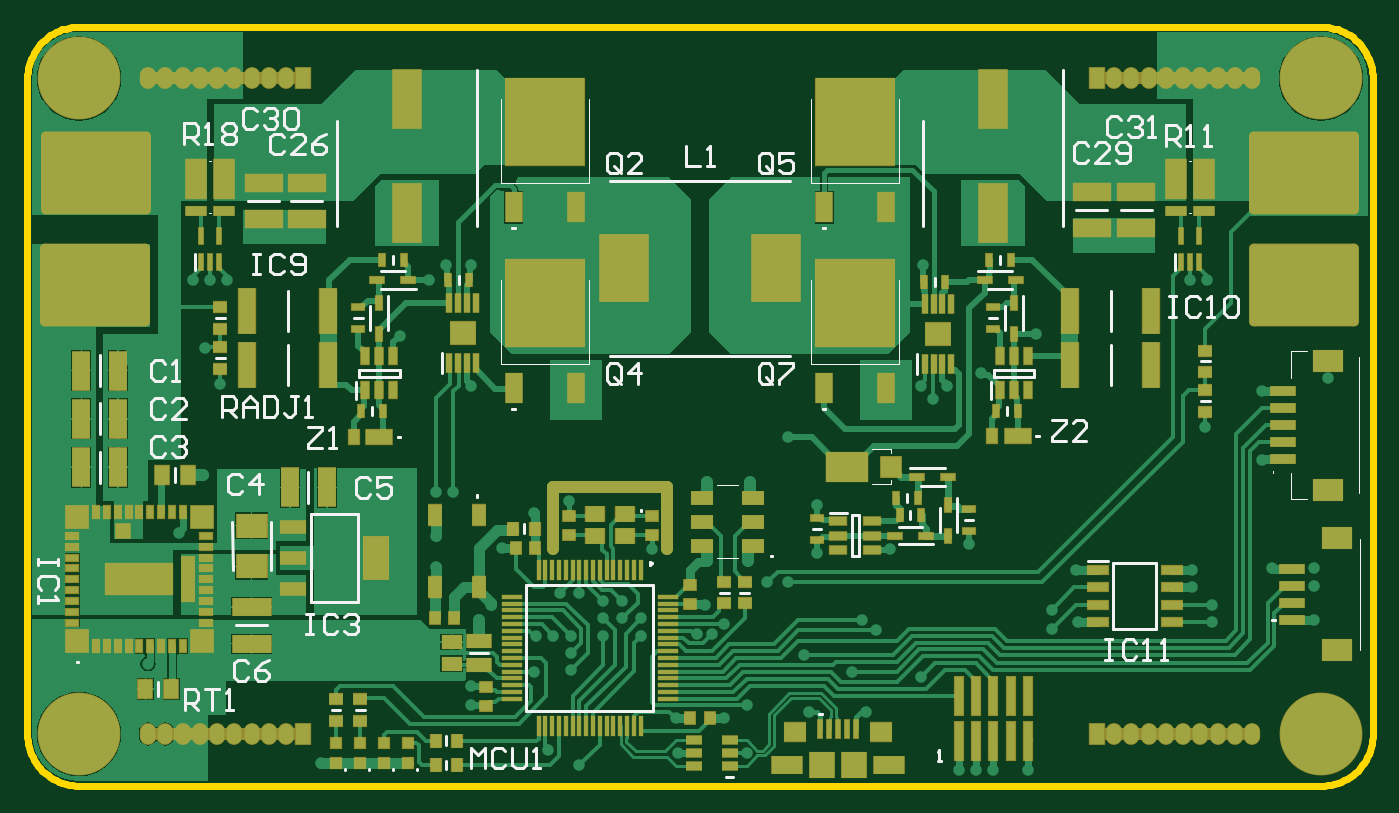
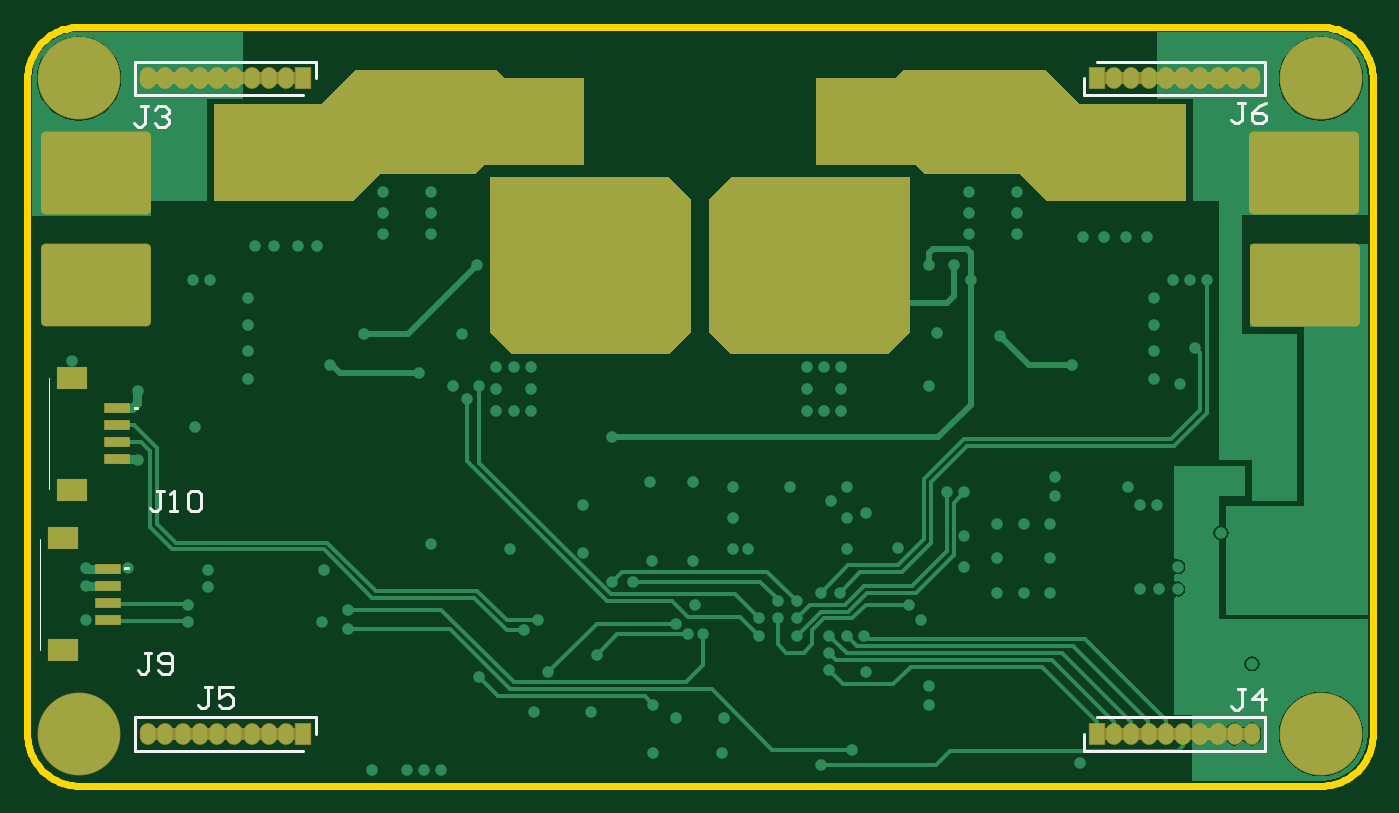
Circuit board: 10 layer files. Board 99.1 x 55.9 mm.
- bottom_copper: RcMPPT-SCC.GBL (19725 bytes)
- bottom_silk: RcMPPT-SCC.GBO (2382 bytes)
- paste: RcMPPT-SCC.GBP (1048 bytes)
- bottom_mask: RcMPPT-SCC.GBS (3639 bytes)
- outline: RcMPPT-SCC.GKO (2080 bytes)
- outline: RcMPPT-SCC.GM1 (272 bytes)
- top_copper: RcMPPT-SCC.GTL (50208 bytes)
- top_silk: RcMPPT-SCC.GTO (12867 bytes)
- paste: RcMPPT-SCC.GTP (9323 bytes)
- top_mask: RcMPPT-SCC.GTS (11372 bytes)

=== bottom_copper: RcMPPT-SCC.GBL (19725 bytes, source omitted) ===
=== bottom_silk: RcMPPT-SCC.GBO ===
G04*
G04 #@! TF.GenerationSoftware,Altium Limited,Altium Designer,21.0.8 (223)*
G04*
G04 Layer_Color=32896*
%FSLAX25Y25*%
%MOIN*%
G70*
G04*
G04 #@! TF.SameCoordinates,7C19FEE0-9405-418D-A0C6-2703AC14626A*
G04*
G04*
G04 #@! TF.FilePolarity,Positive*
G04*
G01*
G75*
%ADD10C,0.00787*%
%ADD12C,0.00394*%
%ADD13C,0.01000*%
D10*
X361539Y62980D02*
X360752D01*
X361539D01*
X358858Y109520D02*
X358071D01*
X358858D01*
X310000Y200079D02*
X358740D01*
Y209921D01*
X306260D02*
X358740D01*
X306260Y205000D02*
Y209921D01*
X83740Y10079D02*
Y15000D01*
X31260Y10079D02*
X83740D01*
X31260D02*
Y19921D01*
X80000D01*
X310000Y10079D02*
X358740D01*
Y19921D01*
X306260D02*
X358740D01*
X306260Y15000D02*
Y19921D01*
X83740Y200079D02*
Y205000D01*
X31260Y200079D02*
X83740D01*
X31260D02*
Y209921D01*
X80000D01*
D12*
X386343Y39457D02*
Y71543D01*
X383661Y85996D02*
Y118083D01*
D13*
X350499Y85499D02*
X352498D01*
X351499D01*
Y80501D01*
X352498Y79501D01*
X353498D01*
X354498Y80501D01*
X348499Y79501D02*
X346500D01*
X347500D01*
Y85499D01*
X348499Y84499D01*
X343501D02*
X342501Y85499D01*
X340502D01*
X339502Y84499D01*
Y80501D01*
X340502Y79501D01*
X342501D01*
X343501Y80501D01*
Y84499D01*
X354000Y38499D02*
X355999D01*
X354999D01*
Y33501D01*
X355999Y32501D01*
X356999D01*
X357998Y33501D01*
X352000D02*
X351001Y32501D01*
X349001D01*
X348002Y33501D01*
Y37499D01*
X349001Y38499D01*
X351001D01*
X352000Y37499D01*
Y36500D01*
X351001Y35500D01*
X348002D01*
X37000Y197999D02*
X38999D01*
X37999D01*
Y193001D01*
X38999Y192001D01*
X39999D01*
X40998Y193001D01*
X31002Y197999D02*
X33001Y196999D01*
X35000Y195000D01*
Y193001D01*
X34001Y192001D01*
X32001D01*
X31002Y193001D01*
Y194000D01*
X32001Y195000D01*
X35000D01*
X336500Y28499D02*
X338499D01*
X337499D01*
Y23501D01*
X338499Y22501D01*
X339499D01*
X340498Y23501D01*
X330502Y28499D02*
X334500D01*
Y25500D01*
X332501Y26500D01*
X331501D01*
X330502Y25500D01*
Y23501D01*
X331501Y22501D01*
X333501D01*
X334500Y23501D01*
X37000Y27999D02*
X38999D01*
X37999D01*
Y23001D01*
X38999Y22001D01*
X39999D01*
X40998Y23001D01*
X32001Y22001D02*
Y27999D01*
X35000Y25000D01*
X31002D01*
X355000Y196999D02*
X356999D01*
X355999D01*
Y192001D01*
X356999Y191001D01*
X357999D01*
X358998Y192001D01*
X353000Y195999D02*
X352001Y196999D01*
X350001D01*
X349002Y195999D01*
Y195000D01*
X350001Y194000D01*
X351001D01*
X350001D01*
X349002Y193000D01*
Y192001D01*
X350001Y191001D01*
X352001D01*
X353000Y192001D01*
M02*

=== paste: RcMPPT-SCC.GBP (1048 bytes, source withheld) ===
=== bottom_mask: RcMPPT-SCC.GBS ===
G04*
G04 #@! TF.GenerationSoftware,Altium Limited,Altium Designer,21.0.8 (223)*
G04*
G04 Layer_Color=16711935*
%FSLAX25Y25*%
%MOIN*%
G70*
G04*
G04 #@! TF.SameCoordinates,7C19FEE0-9405-418D-A0C6-2703AC14626A*
G04*
G04*
G04 #@! TF.FilePolarity,Negative*
G04*
G01*
G75*
%ADD69C,0.03543*%
G04:AMPARAMS|DCode=81|XSize=318.9mil|YSize=240.16mil|CornerRadius=13.78mil|HoleSize=0mil|Usage=FLASHONLY|Rotation=0.000|XOffset=0mil|YOffset=0mil|HoleType=Round|Shape=RoundedRectangle|*
%AMROUNDEDRECTD81*
21,1,0.31890,0.21260,0,0,0.0*
21,1,0.29134,0.24016,0,0,0.0*
1,1,0.02756,0.14567,-0.10630*
1,1,0.02756,-0.14567,-0.10630*
1,1,0.02756,-0.14567,0.10630*
1,1,0.02756,0.14567,0.10630*
%
%ADD81ROUNDEDRECTD81*%
%ADD96R,0.07480X0.03150*%
%ADD97R,0.09055X0.06693*%
%ADD125O,0.04724X0.06299*%
%ADD126R,0.04724X0.06299*%
%ADD127C,0.03740*%
%ADD128C,0.24016*%
G36*
X138583Y205098D02*
X161417D01*
Y179902D01*
X132402D01*
X129931Y177431D01*
X102431Y177431D01*
X94500Y169500D01*
X67500Y169500D01*
X54000D01*
Y197500D01*
X85000D01*
X95000Y207500D01*
X136181D01*
X138583Y205098D01*
D02*
G37*
G36*
X192500Y170000D02*
X192500Y131500D01*
X186000Y125000D01*
X140500D01*
X134000Y131500D01*
X134000Y176500D01*
X186000Y176500D01*
X192500Y170000D01*
D02*
G37*
G36*
X305000Y197500D02*
X336000D01*
Y169500D01*
X322000D01*
X295500Y169500D01*
X287569Y177431D01*
X260069Y177431D01*
X257598Y179902D01*
X228583D01*
Y205098D01*
X251417D01*
X253819Y207500D01*
X295000D01*
X305000Y197500D01*
D02*
G37*
G36*
X256000Y131500D02*
X249500Y125000D01*
X204000D01*
X197500Y131500D01*
Y170000D01*
X204000Y176500D01*
X256000D01*
Y131500D01*
D02*
G37*
D69*
X310000Y205000D02*
X355000D01*
X35000Y15000D02*
X80000D01*
X310000D02*
X355000D01*
X35000Y205000D02*
X80000D01*
D81*
X370000Y145000D02*
D03*
X19500D02*
D03*
X20000Y177500D02*
D03*
X370000D02*
D03*
D96*
X366657Y48118D02*
D03*
Y53039D02*
D03*
Y57961D02*
D03*
Y62882D02*
D03*
X363976Y94657D02*
D03*
Y99579D02*
D03*
Y104500D02*
D03*
Y109421D02*
D03*
D97*
X379650Y71740D02*
D03*
Y39260D02*
D03*
X376969Y118280D02*
D03*
Y85799D02*
D03*
D125*
X355000Y205000D02*
D03*
X350000D02*
D03*
X345000D02*
D03*
X340000D02*
D03*
X335000D02*
D03*
X330000D02*
D03*
X325000D02*
D03*
X320000D02*
D03*
X315000D02*
D03*
X75000Y15000D02*
D03*
X70000D02*
D03*
X65000D02*
D03*
X60000D02*
D03*
X55000D02*
D03*
X50000D02*
D03*
X45000D02*
D03*
X40000D02*
D03*
X35000D02*
D03*
X355000D02*
D03*
X350000D02*
D03*
X345000D02*
D03*
X340000D02*
D03*
X335000D02*
D03*
X330000D02*
D03*
X325000D02*
D03*
X320000D02*
D03*
X315000D02*
D03*
X75000Y205000D02*
D03*
X70000D02*
D03*
X65000D02*
D03*
X60000D02*
D03*
X55000D02*
D03*
X50000D02*
D03*
X45000D02*
D03*
X40000D02*
D03*
X35000D02*
D03*
D126*
X310000D02*
D03*
X80000Y15000D02*
D03*
X310000D02*
D03*
X80000Y205000D02*
D03*
D127*
X366000Y153000D02*
D03*
X374000D02*
D03*
X382000D02*
D03*
X358000D02*
D03*
Y145000D02*
D03*
X366000D02*
D03*
X374000D02*
D03*
X382000D02*
D03*
Y137000D02*
D03*
X374000D02*
D03*
X366000D02*
D03*
X358000D02*
D03*
X7500D02*
D03*
X15500D02*
D03*
X23500D02*
D03*
X31500D02*
D03*
Y145000D02*
D03*
X23500D02*
D03*
X15500D02*
D03*
X7500D02*
D03*
Y153000D02*
D03*
X31500D02*
D03*
X23500D02*
D03*
X15500D02*
D03*
X8000Y169500D02*
D03*
X16000D02*
D03*
X24000D02*
D03*
X32000D02*
D03*
Y177500D02*
D03*
X24000D02*
D03*
X16000D02*
D03*
X8000D02*
D03*
Y185500D02*
D03*
X32000D02*
D03*
X24000D02*
D03*
X16000D02*
D03*
X366000D02*
D03*
X374000D02*
D03*
X382000D02*
D03*
X358000D02*
D03*
Y177500D02*
D03*
X366000D02*
D03*
X374000D02*
D03*
X382000D02*
D03*
Y169500D02*
D03*
X374000D02*
D03*
X366000D02*
D03*
X358000D02*
D03*
D128*
X15000Y15000D02*
D03*
X375000D02*
D03*
X15000Y205000D02*
D03*
X375000D02*
D03*
M02*

=== outline: RcMPPT-SCC.GKO ===
G04*
G04 #@! TF.GenerationSoftware,Altium Limited,Altium Designer,21.0.8 (223)*
G04*
G04 Layer_Color=16711935*
%FSLAX25Y25*%
%MOIN*%
G70*
G04*
G04 #@! TF.SameCoordinates,7C19FEE0-9405-418D-A0C6-2703AC14626A*
G04*
G04*
G04 #@! TF.FilePolarity,Positive*
G04*
G01*
G75*
%ADD137C,0.01968*%
D137*
X0Y15000D02*
X33Y14018D01*
X130Y13040D01*
X291Y12071D01*
X515Y11114D01*
X802Y10174D01*
X1149Y9255D01*
X1555Y8361D01*
X2019Y7495D01*
X2539Y6661D01*
X3112Y5863D01*
X3736Y5104D01*
X4408Y4387D01*
X5126Y3716D01*
X5886Y3094D01*
X6686Y2522D01*
X7520Y2004D01*
X8388Y1542D01*
X9283Y1137D01*
X10203Y792D01*
X11143Y508D01*
X12100Y286D01*
X13070Y126D01*
X14048Y31D01*
X15030Y0D01*
X375000D02*
X375981Y32D01*
X376958Y128D01*
X377926Y288D01*
X378882Y511D01*
X379822Y796D01*
X380740Y1142D01*
X381634Y1547D01*
X382500Y2010D01*
X383334Y2528D01*
X384131Y3100D01*
X384890Y3722D01*
X385607Y4393D01*
X386278Y5110D01*
X386900Y5869D01*
X387472Y6667D01*
X387990Y7500D01*
X388453Y8366D01*
X388858Y9260D01*
X389204Y10178D01*
X389489Y11118D01*
X389712Y12074D01*
X389872Y13042D01*
X389968Y14019D01*
X390000Y15000D01*
X15000Y220000D02*
X14019Y219968D01*
X13042Y219872D01*
X12074Y219712D01*
X11118Y219489D01*
X10178Y219204D01*
X9260Y218858D01*
X8366Y218453D01*
X7500Y217990D01*
X6667Y217472D01*
X5869Y216900D01*
X5110Y216278D01*
X4393Y215607D01*
X3722Y214890D01*
X3100Y214131D01*
X2528Y213334D01*
X2010Y212500D01*
X1547Y211634D01*
X1142Y210740D01*
X796Y209822D01*
X511Y208882D01*
X288Y207926D01*
X128Y206958D01*
X32Y205981D01*
X0Y205000D01*
X390000D02*
X389968Y205981D01*
X389872Y206958D01*
X389712Y207926D01*
X389489Y208882D01*
X389204Y209822D01*
X388858Y210740D01*
X388453Y211634D01*
X387990Y212500D01*
X387472Y213334D01*
X386900Y214131D01*
X386278Y214890D01*
X385607Y215607D01*
X384890Y216278D01*
X384131Y216900D01*
X383334Y217472D01*
X382500Y217990D01*
X381634Y218453D01*
X380740Y218858D01*
X379822Y219204D01*
X378882Y219489D01*
X377926Y219712D01*
X376958Y219872D01*
X375981Y219968D01*
X375000Y220000D01*
X15000D02*
X375000D01*
X-0Y15030D02*
Y205000D01*
X15030Y0D02*
X375000D01*
X390000Y15000D02*
Y205000D01*
M02*

=== outline: RcMPPT-SCC.GM1 ===
G04*
G04 #@! TF.GenerationSoftware,Altium Limited,Altium Designer,21.0.8 (223)*
G04*
G04 Layer_Color=16711935*
%FSLAX25Y25*%
%MOIN*%
G70*
G04*
G04 #@! TF.SameCoordinates,7C19FEE0-9405-418D-A0C6-2703AC14626A*
G04*
G04*
G04 #@! TF.FilePolarity,Positive*
G04*
G01*
G75*
M02*

=== top_copper: RcMPPT-SCC.GTL (50208 bytes, source omitted) ===
=== top_silk: RcMPPT-SCC.GTO (12867 bytes, source omitted) ===
=== paste: RcMPPT-SCC.GTP (9323 bytes, source omitted) ===
=== top_mask: RcMPPT-SCC.GTS (11372 bytes, source omitted) ===
